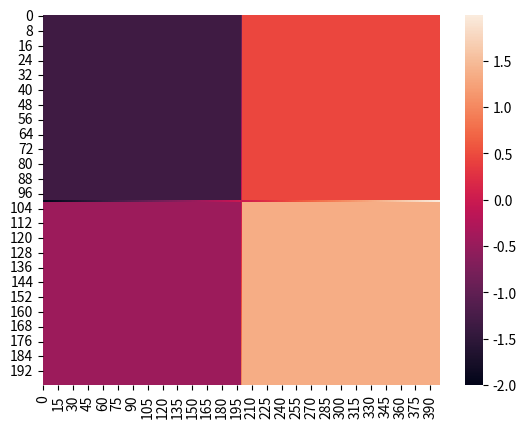

The matplotlib source for this figure:
import math
import matplotlib.pyplot as plt
import numpy as np

import seaborn as sns

def newton(f,x0, maxiter=100, TOL=1e-6, H=1e-6, MINDF=1e-7):
   def pderfce(f, x,col):
       dx = np.zeros(n)  # vektor samych nul
       dx[col] = H  # na danou pozici
       return (f(x + dx) - f(x - dx)) / (2 * H)
   n=x0.shape[0] # dimenze problemu
   J = np.zeros((n,n)) # sem si ulozim Jacobiovu matici, bude n*x
   x=x0
   fx = f(x)
   for i in range(maxiter):

       # vypocet derivaci f do matice J
        for col in range(n):
            J[:,col] =pderfce(f,x,col)

        if np.fabs(np.linalg.det(J)) < TOL: # kdyz to bude singularni tak skonci
            return  x, fx

        h = np.linalg.solve(J,-fx)
        x=x+h
        fx=f(x)
        if np.linalg.norm(h) < TOL or np.linalg.norm(fx)<TOL:
            return x,fx
   return x, fx



def fce(x):
    f1 = x[0]**2+x[1]**2-1
    f2 = (x[0]/2) ** 2 + (x[1]/0.5) ** 2 - 1
    return np.array((f1,f2))

if __name__=="__main__":
    # vypocet jednoho z korenu
    x0= np.array((0.5,0.5))
    x,fx = newton(fce,x0)
    print(f"Reseni:\t{x}\t{fx}")

    # kresleni heatmapy
    xx = np.arange(-2,2,0.01)
    yy = np.arange(-1,1,0.01)
    mat = np.zeros((len(yy), len(xx)))
    for i, xs in enumerate(xx):
        for j, ys in enumerate(yy):
            x0 = np.array((xs, ys))
            #print(x0)
            x, fx = newton(fce, x0)
            mat[j,i]=x[0]+x[1]

    ax = sns.heatmap(mat)
    plt.show()






